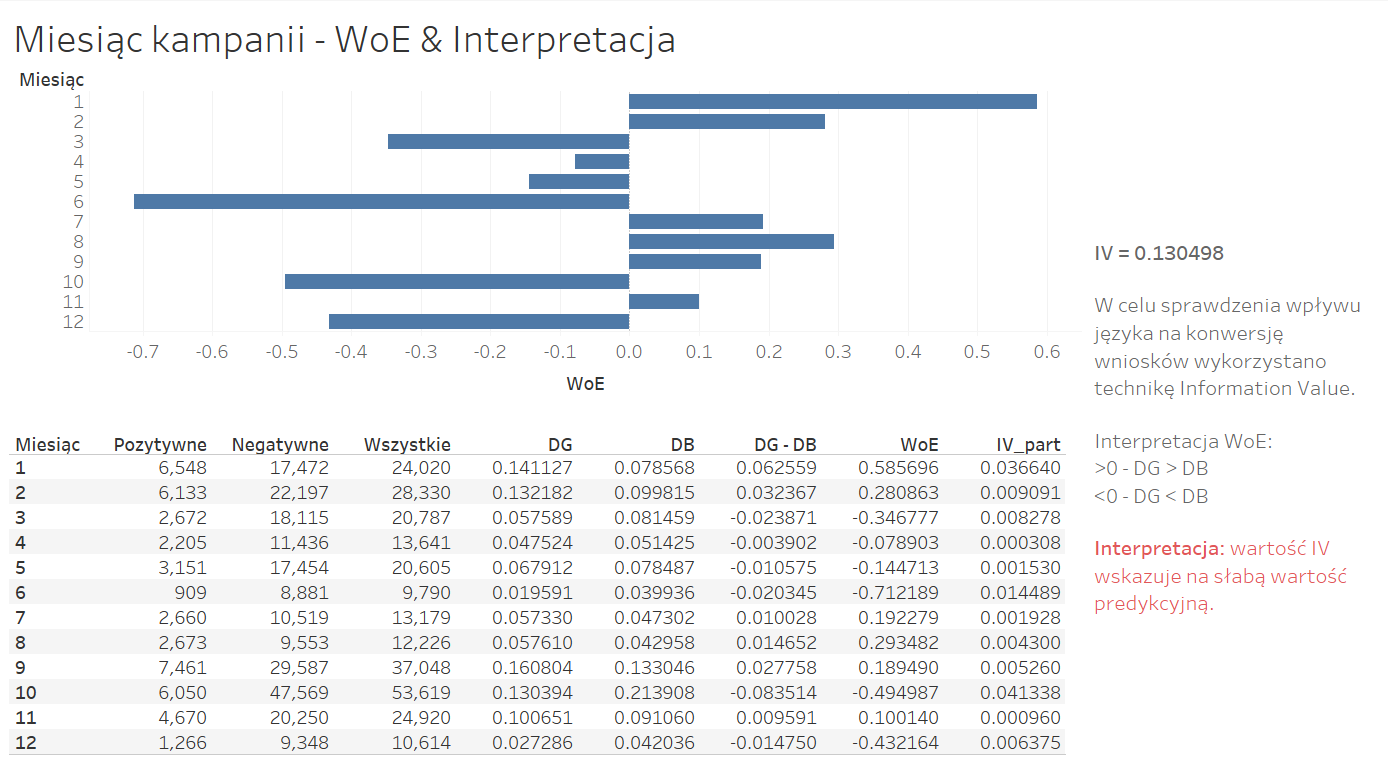

The file beside this chart, header and first rows:
data_kampanii	pozytywne	negatywne	wszystkie	dg	db	woe_val	ddiff	iv
01	6548	17472	24020	0.1411	0.07857	0.5857	0.06256	0.03664049252606916693945745417452552791…
02	6133	22197	28330	0.1322	0.09982	0.2809	0.03237	0.00909074882582392990751524743389158989…
03	2672	18115	20787	0.05759	0.08146	-0.3468	-0.02387	0.00827778496400212025217368709958588113…
04	2205	11436	13641	0.04752	0.05143	-0.0789	-0.003902	0.00030785237676636292514967495432108776…
05	3151	17454	20605	0.06791	0.07849	-0.1447	-0.01057	0.00153027148180324228528322641619017137…
06	909	8881	9790	0.01959	0.03994	-0.7122	-0.02034	0.01448919458904350173632323948181352342…
07	2660	10519	13179	0.05733	0.0473	0.1923	0.01003	0.00192823944049091937233707674957673732…
08	2673	9553	12226	0.05761	0.04296	0.2935	0.01465	0.00430022551200897654748138868561358385…
09	7461	29587	37048	0.1608	0.133	0.1895	0.02776	0.00525984990437702391503259095611752092…
10	6050	47569	53619	0.1304	0.2139	-0.495	-0.08351	0.04133841992662334880085565193965778356…
11	4670	20250	24920	0.1007	0.09106	0.1001	0.009591	0.00096043846120919310991761320521200607…
12	1266	9348	10614	0.02729	0.04204	-0.4322	-0.01475	0.00637455616252552116056276175644557848…
